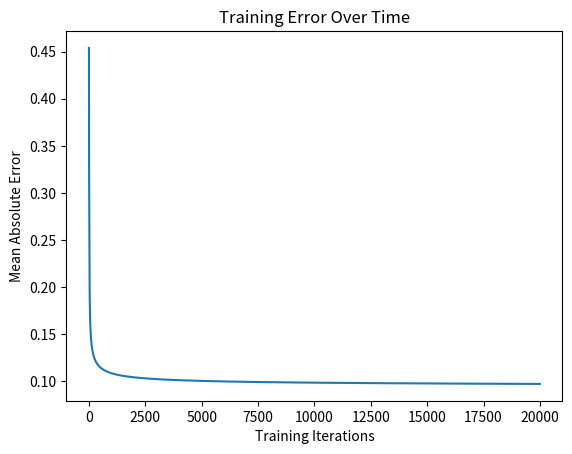

This figure's Python source: (Note: this script raises an exception after producing the figure.)
import numpy as np
import matplotlib.pyplot as plt

class NeuralNetwork():
    
    def __init__(self):
        np.random.seed(1)
        # Initialize weights randomly with mean 0
        self.synaptic_weights = 2 * np.random.random((4, 4)) - 1
        self.bias = 2 * np.random.random(1) - 1  # Adding a bias term

    def sigmoid(self, x):
        return 1 / (1 + np.exp(-x))

    def sigmoid_der(self, x):
        return x * (1 - x)

    def train(self, training_inputs, training_outputs, training_i):

        errors = []

        for i in range(training_i):
            output = self.think(training_inputs)
            error = training_outputs - output

            errors.append(np.mean(np.abs(error)))
            adjustments = np.dot(training_inputs.T, error * self.sigmoid_der(output))
            
            # Adjust weights and bias
            self.synaptic_weights += adjustments
            self.bias += np.sum(error * self.sigmoid_der(output))

                # Plot the error over time after training
        plt.plot(errors)
        plt.xlabel('Training Iterations')
        plt.ylabel('Mean Absolute Error')
        plt.title('Training Error Over Time')
        #plt.show()

    def think(self, inputs):
        inputs = inputs.astype(float)
        return self.sigmoid(np.dot(inputs, self.synaptic_weights) + self.bias)
    

if __name__ == "__main__":
    neural_network = NeuralNetwork()
    
    print("Random starting weights:", neural_network.synaptic_weights)
    print("Random starting bias:", neural_network.bias)

    # Training dataset: 2x2 images flattened to 4 inputs
    training_inputs = np.array([[1, 1, 0, 0],  # Horizontal line
                            [1, 0, 1, 0],  # Vertical line
                            [1, 0, 0, 1],  # Diagonal line
                            [0, 0, 0, 0]]) # No pattern


# Horizontal, Vertical, Diagonal, No pattern
    training_outputs = np.array([[1, 0, 0, 0],  # Horizontal line
                             [0, 1, 0, 0],  # Vertical line
                             [0, 0, 1, 0],  # Diagonal line
                             [0, 0, 0, 1]]) # No pattern

    neural_network.train(training_inputs, training_outputs, 20000)

    print("Weights after training:", neural_network.synaptic_weights)
    print("Bias after training:", neural_network.bias)

    while True:
        binary_string = str(input("Input: "))

        binary_input = [int(bit) for bit in binary_string]
        
        print("Considering new situation:", binary_input)
        print("Output:", neural_network.think(np.array([binary_input])))
